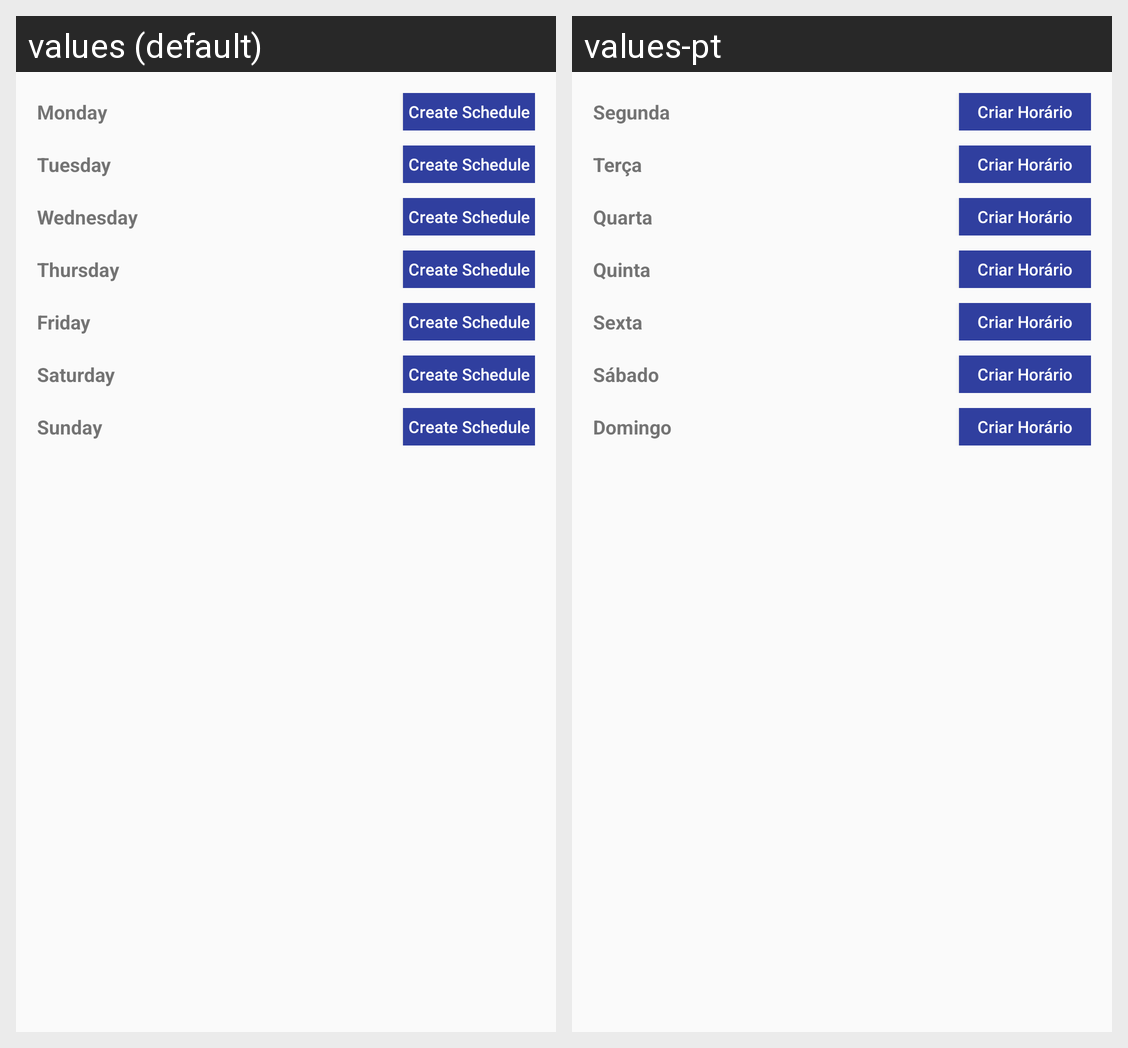

Translations of the strings shown on this Android screen, per locale in the grid:
Android screen res/layout/fragment_schedules.xml rendered under 2 locales, left to right: values (default), values-pt. Device: Nexus 5 (rendered at 1080×1920; each locale shown at half size, 540×960, under a caption strip naming it); theme AppTheme.
Strings drawn on this screen, with the default value and each locale's value (text and hints the layout hard-codes, and strings that could not be matched under every locale, appear in the picture but are not listed):

monday
  values: Monday
  values-pt: Segunda

create_schedule
  values: Create Schedule
  values-pt: Criar Horário

tuesday
  values: Tuesday
  values-pt: Terça

wednesday
  values: Wednesday
  values-pt: Quarta

thursday
  values: Thursday
  values-pt: Quinta

friday
  values: Friday
  values-pt: Sexta

saturday
  values: Saturday
  values-pt: Sábado

sunday
  values: Sunday
  values-pt: Domingo
